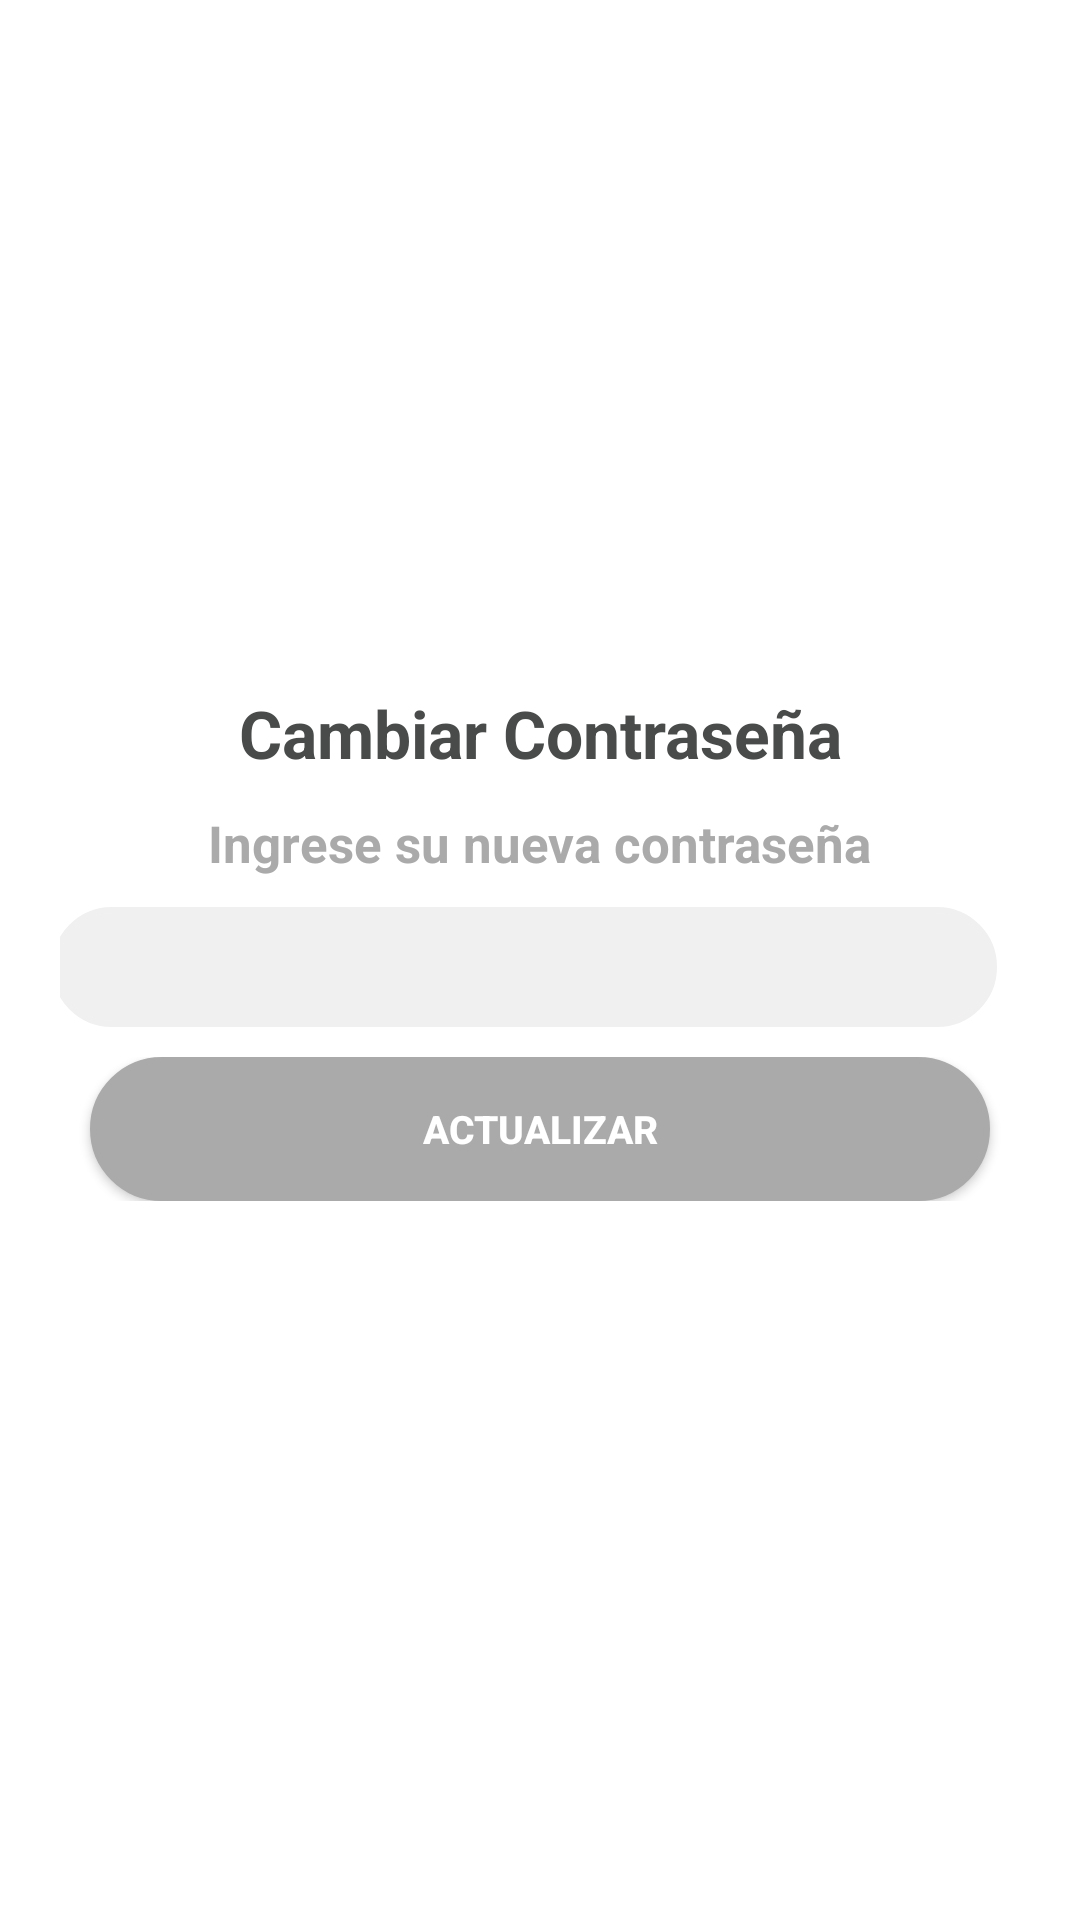

This screen was rendered from an Android layout file. Write that file and the resources it references.
<!-- AndroidManifest.xml: activity theme AppTheme.NoActionBar -->
<!-- res/layout/activity_usuario.xml -->
<RelativeLayout xmlns:android="http://schemas.android.com/apk/res/android"
    xmlns:app="http://schemas.android.com/apk/res-auto"
    android:layout_width="match_parent"
    android:layout_height="match_parent"
    android:paddingLeft="20sp"
    android:paddingRight="20sp"
    android:paddingTop="10sp"
    android:gravity="center"
    android:background="@color/white"
    android:layout_gravity="center"
    android:orientation="vertical">


    <TextView
        android:id="@+id/tvTituloPersonal"
        android:layout_width="match_parent"
        android:layout_height="wrap_content"
        android:layout_marginTop="10dp"
        android:gravity="center"
        android:textStyle="bold"
        android:text="Cambiar Contraseña"
        android:textColor="@color/plomo"
        android:textSize="22sp"

        android:layout_marginBottom="20dp"/>



    <LinearLayout
        android:id="@+id/llCabecera"
        android:layout_width="match_parent"
        android:layout_height="wrap_content"
        android:orientation="vertical"
        android:background="@color/white"
        android:gravity="center"

        android:layout_marginTop="50dp"
        >
        <TextView
            android:layout_width="wrap_content"
            android:layout_height="wrap_content"
            android:layout_marginStart="0dp"
            android:paddingHorizontal="8dp"
            android:textSize="17sp"
            android:textStyle="bold"
            android:layout_marginBottom="10dp"
            android:textColor="@color/marcaHeader"
            android:text="Ingrese su nueva contraseña"/>

        <EditText
            android:id="@+id/etNuevaContrasenia"
            android:layout_width="match_parent"
            android:layout_height="40dp"
            android:layout_below="@+id/tvCampania"
            android:layout_marginEnd="5dp"
            android:inputType="textPassword"
            android:background="@drawable/edtx_personal_list"
            android:paddingStart="13sp"
            android:textColor="@color/marcaHeader"
            android:textSize="13sp"
            android:textStyle="bold" />
    </LinearLayout>
    <RelativeLayout
    android:id="@+id/rlButton"
    android:layout_width="match_parent"
    android:layout_height="wrap_content"
    android:paddingTop="10dp"
        android:gravity="center"
        android:layout_below="@+id/llCabecera"
    android:layout_marginBottom="30dp">
    <Button
        android:id="@+id/btnActualizar"
        android:layout_width="300dp"
        android:layout_height="wrap_content"
        android:text="Actualizar"
        android:textSize="13sp"
        android:textStyle="bold"
        android:background="@drawable/btn_sincro_disable"
        android:textColor="@color/white"
        />
</RelativeLayout>





    <ProgressBar
        android:id="@+id/pgbLaborRealizada"
        android:layout_width="wrap_content"
        android:layout_height="wrap_content"
        android:layout_centerInParent="true"
        android:visibility="gone" />

</RelativeLayout>
<!-- resources referenced by this layout -->
<resources>
  <color name="marcaHeader">#AAAAAA</color>
  <color name="plomo"> #484B4A</color>
  <color name="white">#FFFFFFFF</color>
  <!-- drawable btn_sincro_disable (drawable) -->
  <shape xmlns:android="http://schemas.android.com/apk/res/android"
  android:thickness="0dp"
  android:shape="rectangle">
  
  <stroke
      android:width="2dp"
      android:color="@color/marcaHeader"/>
  
  <solid
      android:color="@color/marcaHeader">
  
  </solid>
  <corners
      android:radius="50dp"/>
  
  </shape>
  <!-- drawable edtx_personal_list (drawable) -->
  <shape xmlns:android="http://schemas.android.com/apk/res/android"
      android:thickness="0dp"
      android:shape="rectangle">
  
      <stroke
          android:width="2dp"
          android:color="@color/marcaPrimary"/>
  
      <solid
          android:color="@color/marcaPrimary">
  
      </solid>
      <corners
          android:radius="30dp"/>
  
  </shape>
  <style name="AppTheme.NoActionBar">
          <item name="windowNoTitle">true</item>
          <item name="windowActionBar">false</item>
      </style>
  <color name="marcaPrimary"> #F1F0F0</color>
</resources>
